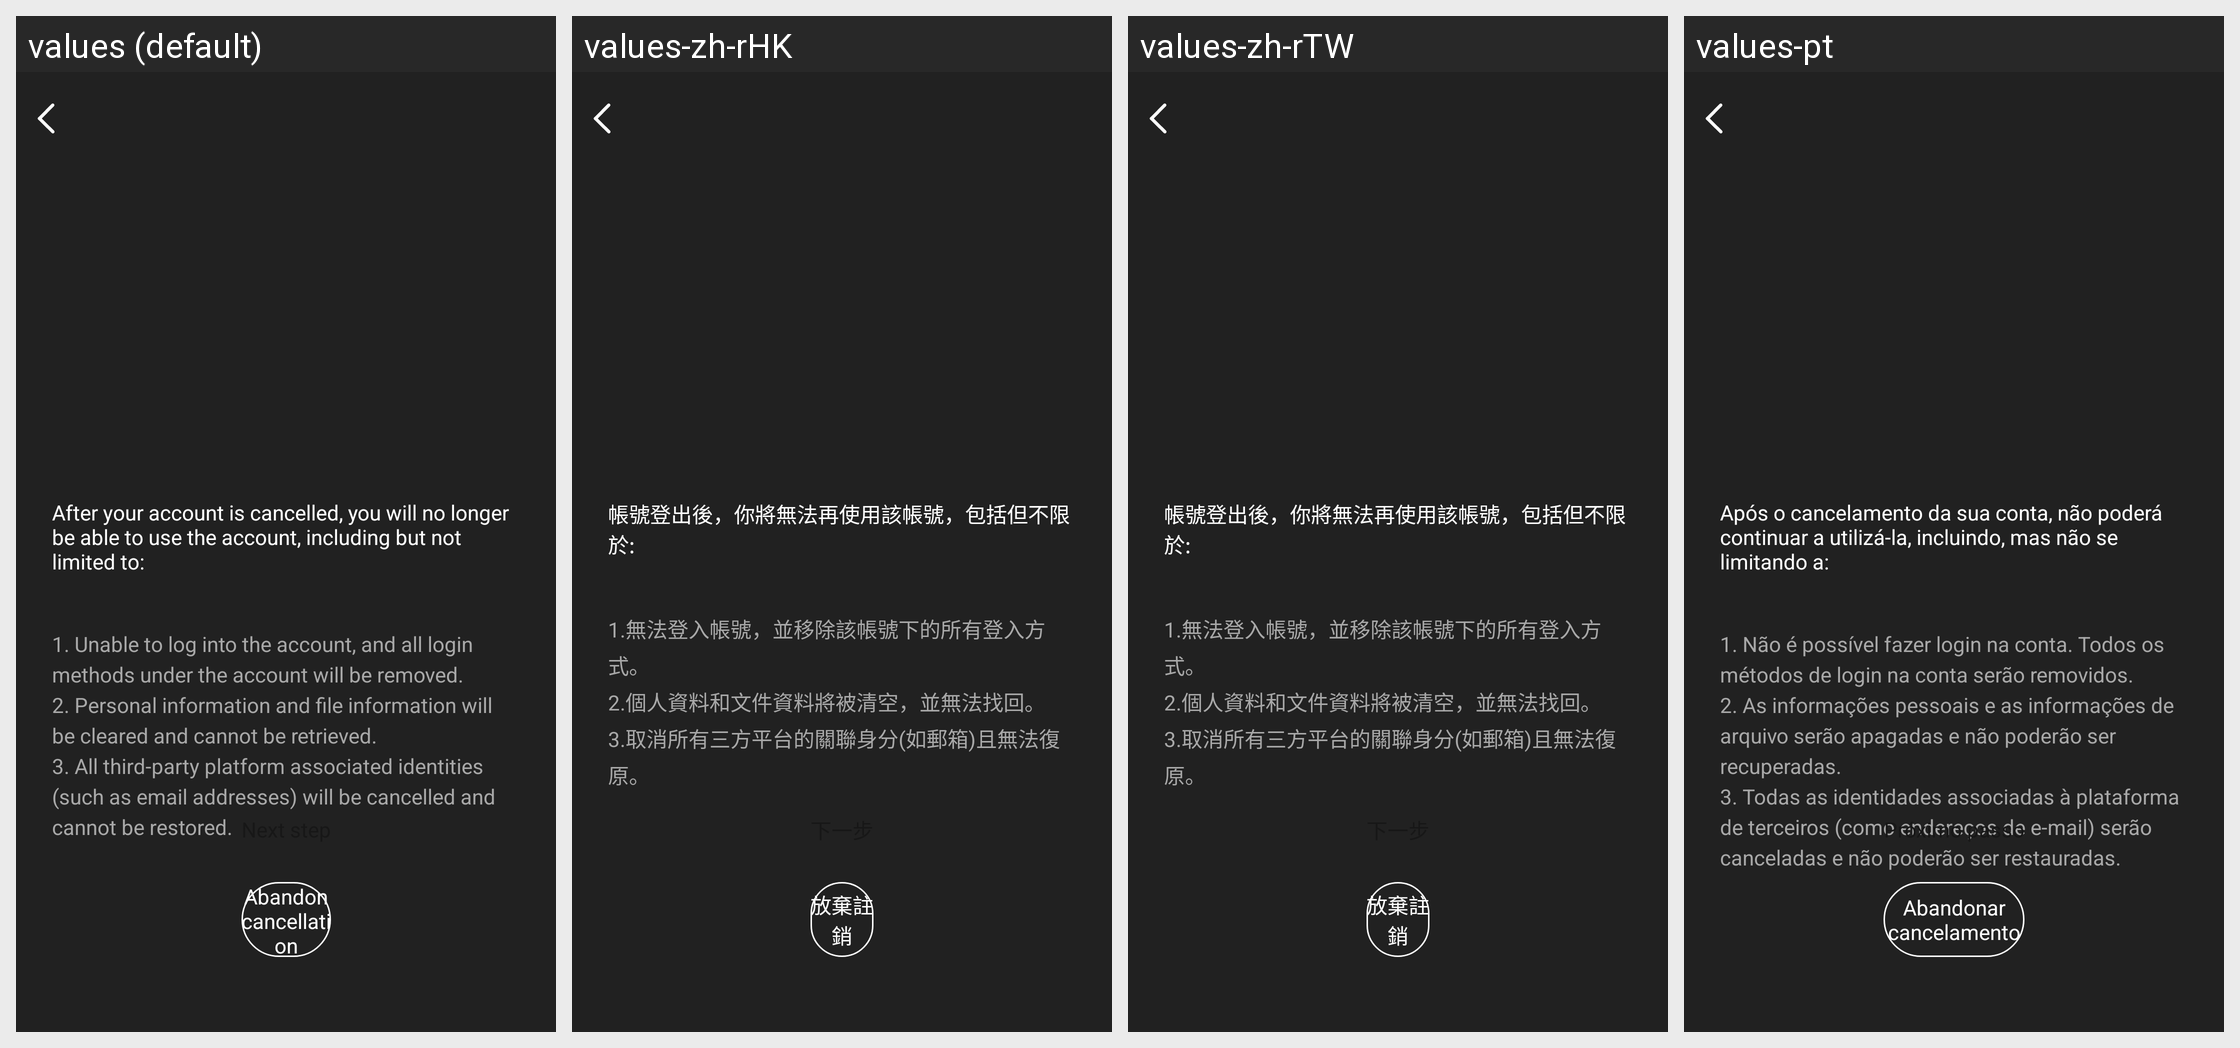

Strings drawn on this Android screen and how each of the app's shown locales translates them:
Android screen res/layout/activity_account_logoff.xml rendered under 4 locales, left to right: values (default), values-zh-rHK, values-zh-rTW, values-pt. Device: Nexus 5 (rendered at 1080×1920; each locale shown at half size, 540×960, under a caption strip naming it); theme Theme.GlassStudio.
Other locales in the repository, not shown: values-ar, values-de, values-es, values-fr, values-hi-rIN, values-in-rID, values-it-rIT, values-ja, values-ko-rKR, values-pt-rBR, values-ru-rRU, values-th-rTH, values-tr-rTR, values-vi-rVN, values-zh-rCN.
Strings drawn on this screen, with the default value and each locale's value (text and hints the layout hard-codes, and strings that could not be matched under every locale, appear in the picture but are not listed):

h_glass_260
  values: After your account is cancelled, you will no longer be able to use the account, including but not limited to:
  values-zh-rHK: 帳號登出後，你將無法再使用該帳號，包括但不限於:
  values-zh-rTW: 帳號登出後，你將無法再使用該帳號，包括但不限於:
  values-pt: Após o cancelamento da sua conta, não poderá continuar a utilizá-la, incluindo, mas não se limitando a:

h_glass_261
  values: 1. Unable to log into the account, and all login methods under the account will be removed. 
      2. Personal information and file information will be cleared and cannot be retrieved. 
      3. All third-party platform associated identities (such as email addresses) will be cancelled and cannot be restored.
  values-zh-rHK: 1.無法登入帳號，並移除該帳號下的所有登入方式。 
      2.個人資料和文件資料將被清空，並無法找回。 
      3.取消所有三方平台的關聯身分(如郵箱)且無法復原。
  values-zh-rTW: 1.無法登入帳號，並移除該帳號下的所有登入方式。 
      2.個人資料和文件資料將被清空，並無法找回。 
      3.取消所有三方平台的關聯身分(如郵箱)且無法復原。
  values-pt: 1. Não é possível fazer login na conta. Todos os métodos de login na conta serão removidos. 
      2. As informações pessoais e as informações de arquivo serão apagadas e não poderão ser recuperadas. 
      3. Todas as identidades associadas à plataforma de terceiros (como endereços de e-mail) serão canceladas e não poderão ser restauradas.

h_glass_262
  values: Abandon cancellation
  values-zh-rHK: 放棄註銷
  values-zh-rTW: 放棄註銷
  values-pt: Abandonar cancelamento
